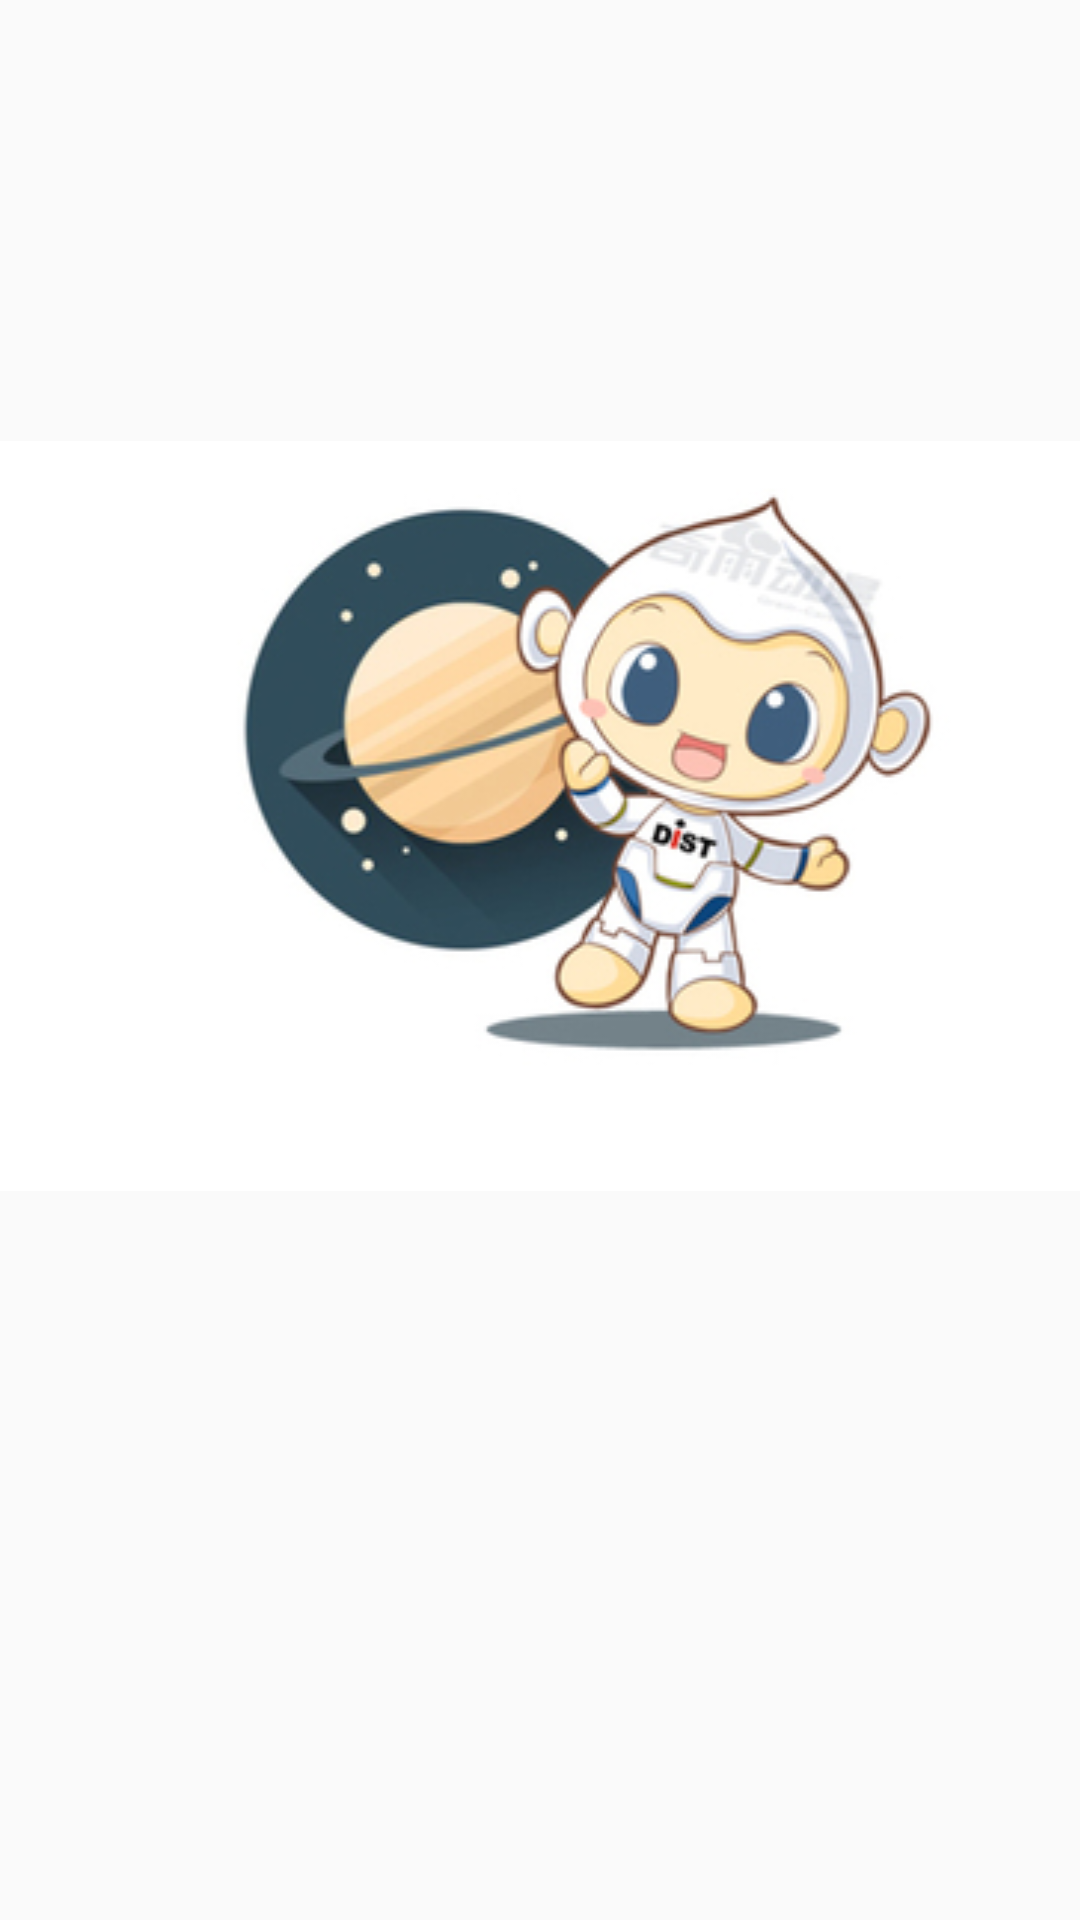

This screen was rendered from an Android layout file. Write that file and the resources it references.
<!-- AndroidManifest.xml: application theme AppTheme -->
<!-- res/layout/activity_splash.xml -->
<?xml version="1.0" encoding="utf-8"?>
<android.support.constraint.ConstraintLayout xmlns:android="http://schemas.android.com/apk/res/android"
    xmlns:app="http://schemas.android.com/apk/res-auto"
    xmlns:tools="http://schemas.android.com/tools"
    android:layout_width="match_parent"
    android:layout_height="match_parent"
    tools:context="com.example.admin.myapplication.SplashActivity">
    <RelativeLayout
        android:layout_width="396dp"
        android:layout_height="513dp"
        tools:layout_editor_absoluteY="1dp"
        tools:layout_editor_absoluteX="-5dp">
        <TextView
            android:id="@+id/tv"
            android:layout_width="wrap_content"
            android:layout_height="wrap_content"
            android:layout_alignParentRight="true"
            android:layout_marginRight="20dp"
            android:layout_marginTop="10dp"
            android:textSize="20sp" />
        <LinearLayout
            android:layout_width="wrap_content"
            android:layout_height="wrap_content"
            android:background="@drawable/main_show"
            android:id="@+id/linearLayout"
            android:orientation="horizontal"
            android:layout_below="@+id/tv"
            android:layout_alignParentStart="true"
            android:layout_marginTop="110dp">
        </LinearLayout>

    </RelativeLayout>

</android.support.constraint.ConstraintLayout>
<!-- resources referenced by this layout -->
<resources>
  <!-- drawable main_show: jpg bitmap (drawable, 44047 bytes) -->
  <style name="AppTheme" parent="Theme.AppCompat.Light.DarkActionBar">
          
          <item name="colorPrimary">@color/colorPrimary</item>
          <item name="colorPrimaryDark">@color/colorPrimaryDark</item>
          <item name="colorAccent">@color/colorAccent</item>
  
      </style>
  <color name="colorPrimary">#3F51B5</color>
  <color name="colorPrimaryDark">#303F9F</color>
  <color name="colorAccent">#FF4081</color>
</resources>
